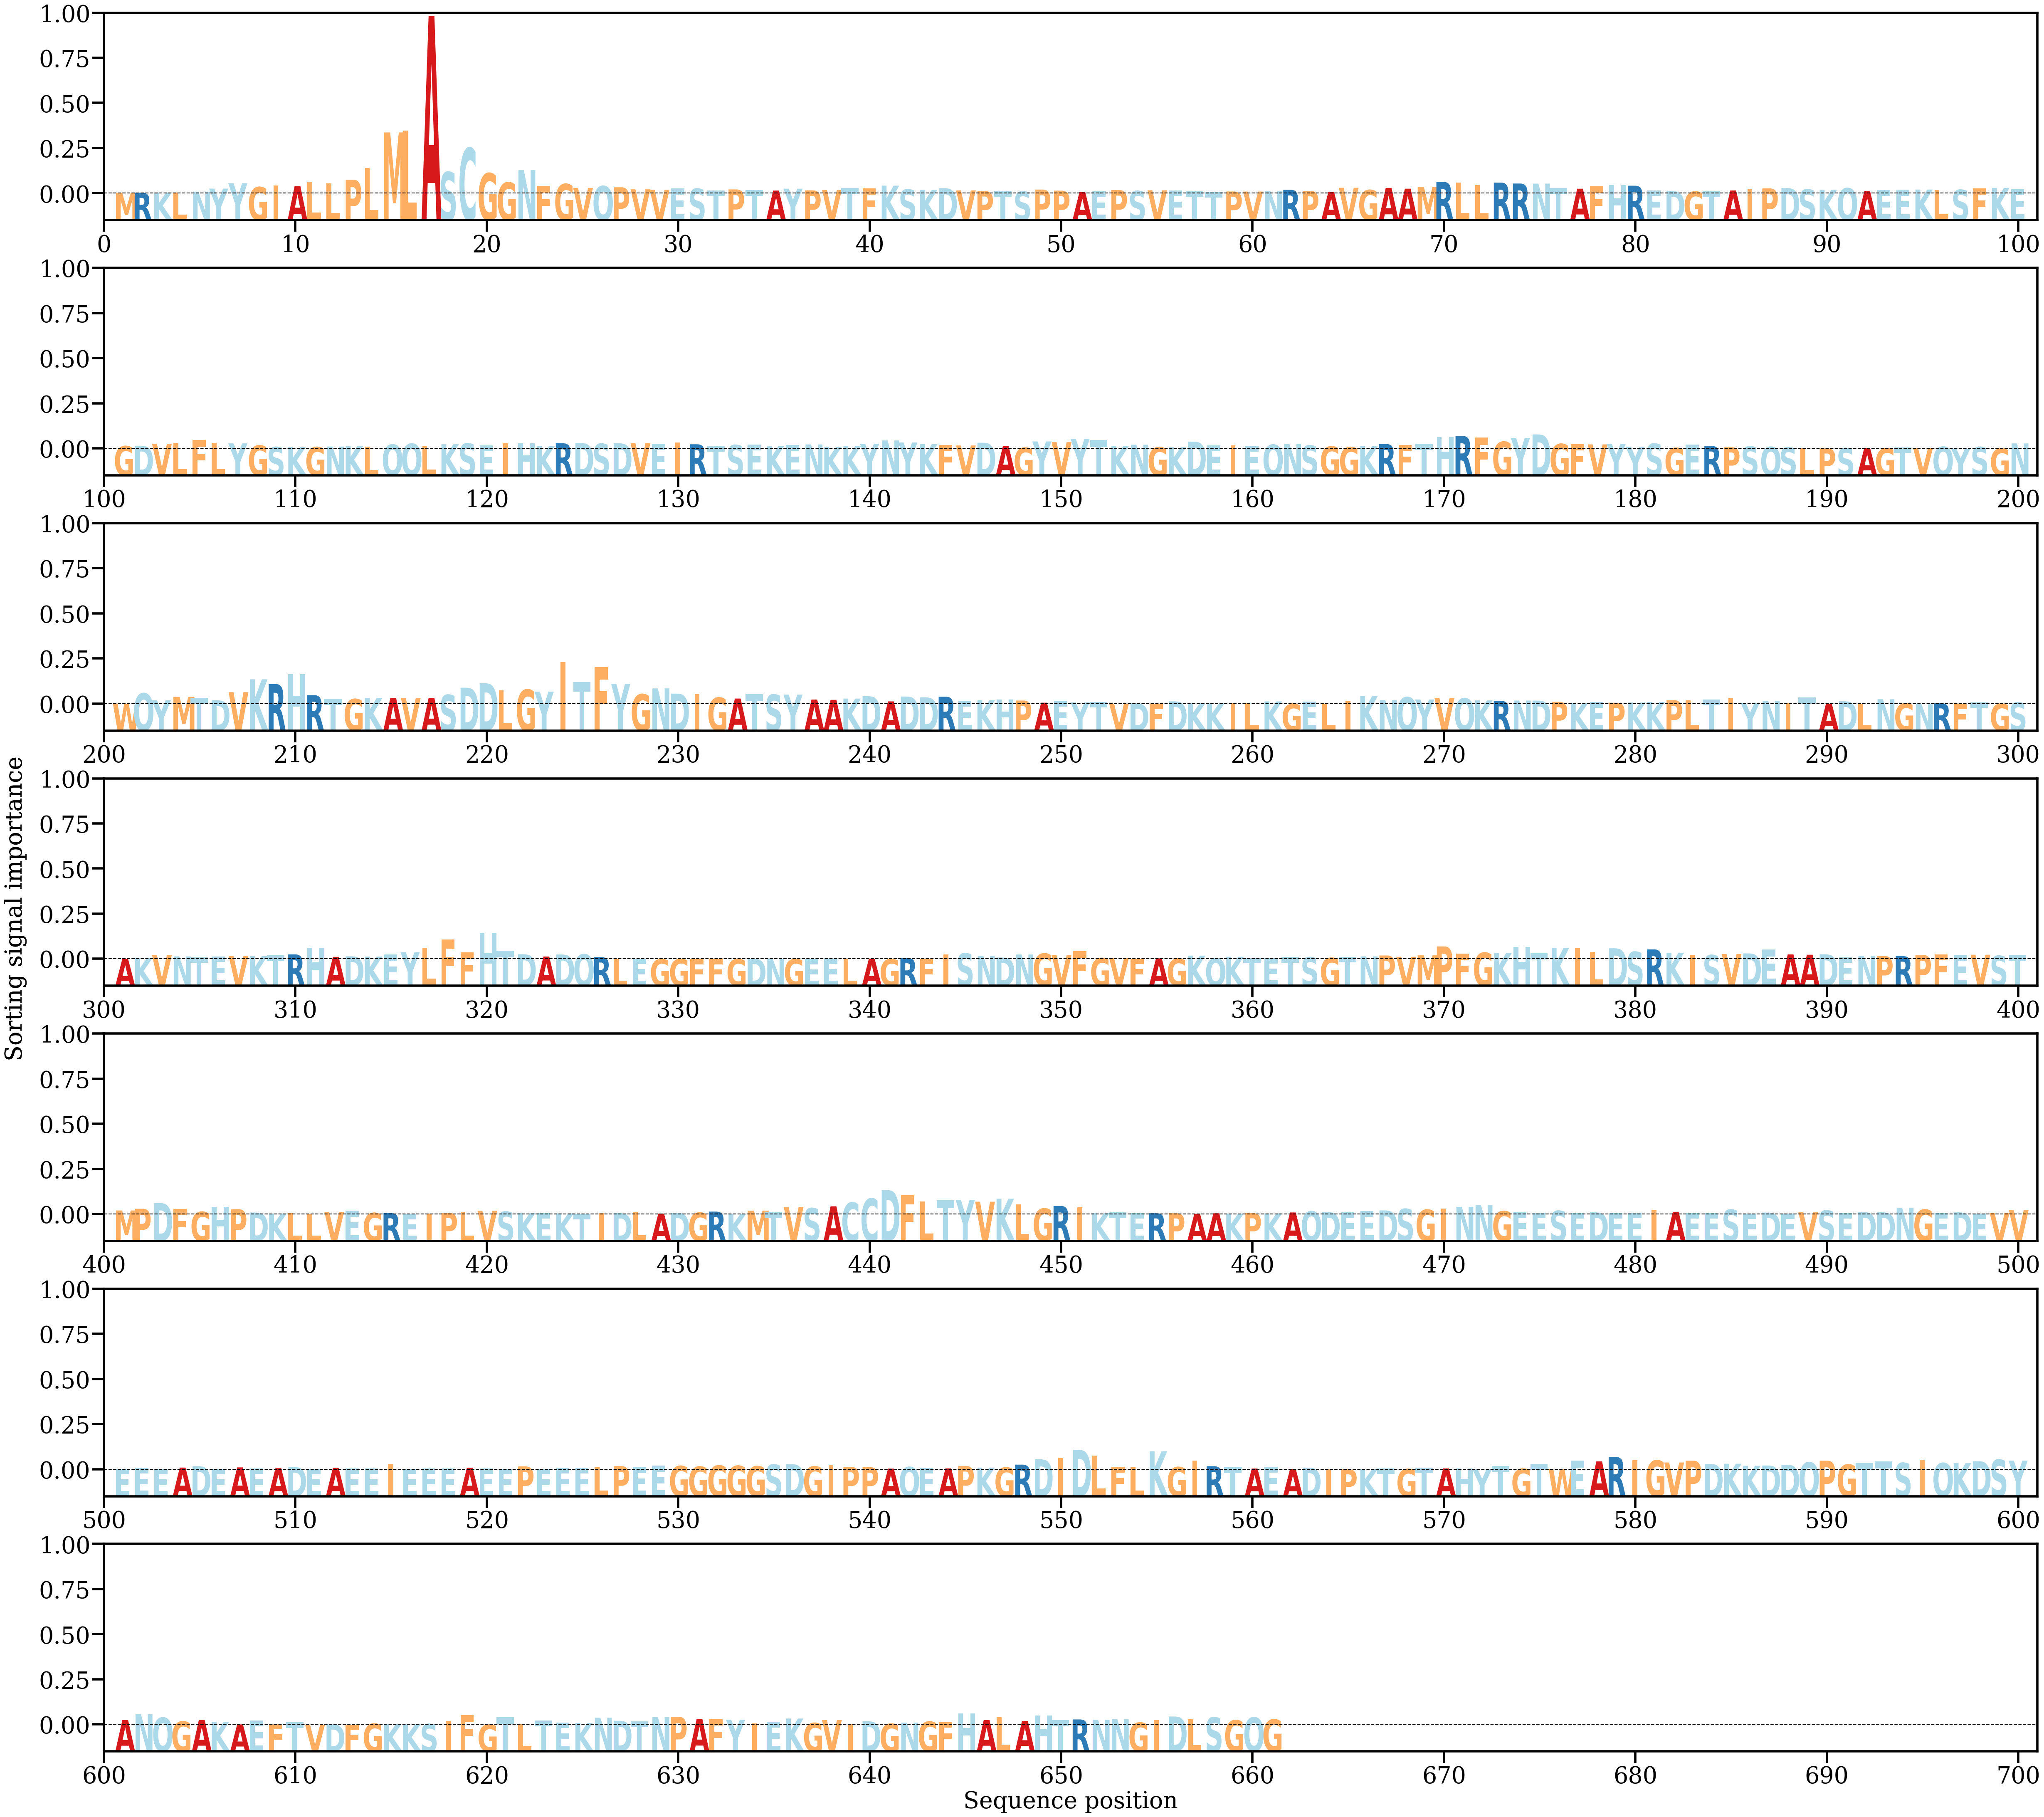

Source data for this figure (header and first rows):
AA, Alpha
M, [0.00024507]
R, [0.00024511]
K, [0.00030185]
L, [0.00035441]
N, [0.00056723]
Y, [0.00143632]
Y, [0.00298371]
G, [0.00188356]
I, [0.0022796]
A, [0.00213012]
L, [0.0033851]
L, [0.00292859]
P, [0.00400398]
L, [0.00734117]
M, [0.01761471]
L, [0.01819421]
A, [0.05114336]
S, [0.00621156]
C, [0.01312446]
G, [0.00587127]
G, [0.00320995]
N, [0.00674606]
F, [0.00216156]
G, [0.00276545]
V, [0.00164401]
Q, [0.00217055]
P, [0.00181932]
V, [0.00123015]
V, [0.00111472]
E, [0.0014477]
S, [0.00141728]
T, [0.00087364]
P, [0.00120369]
T, [0.00097288]
A, [0.00087389]
Y, [0.00141573]
P, [0.00093217]
V, [0.00104984]
T, [0.00158983]
F, [0.00150454]
K, [0.00228558]
S, [0.00122463]
K, [0.00109154]
D, [0.00155068]
V, [0.00092197]
P, [0.00072343]
T, [0.00073243]
S, [0.00063141]
P, [0.00116753]
P, [0.00084411]
A, [0.00043492]
E, [0.00060974]
P, [0.00102593]
S, [0.00077711]
V, [0.00095978]
E, [0.0008927]
T, [0.00071532]
T, [0.00050727]
P, [0.00061131]
V, [0.00058159]
... 601 more rows
